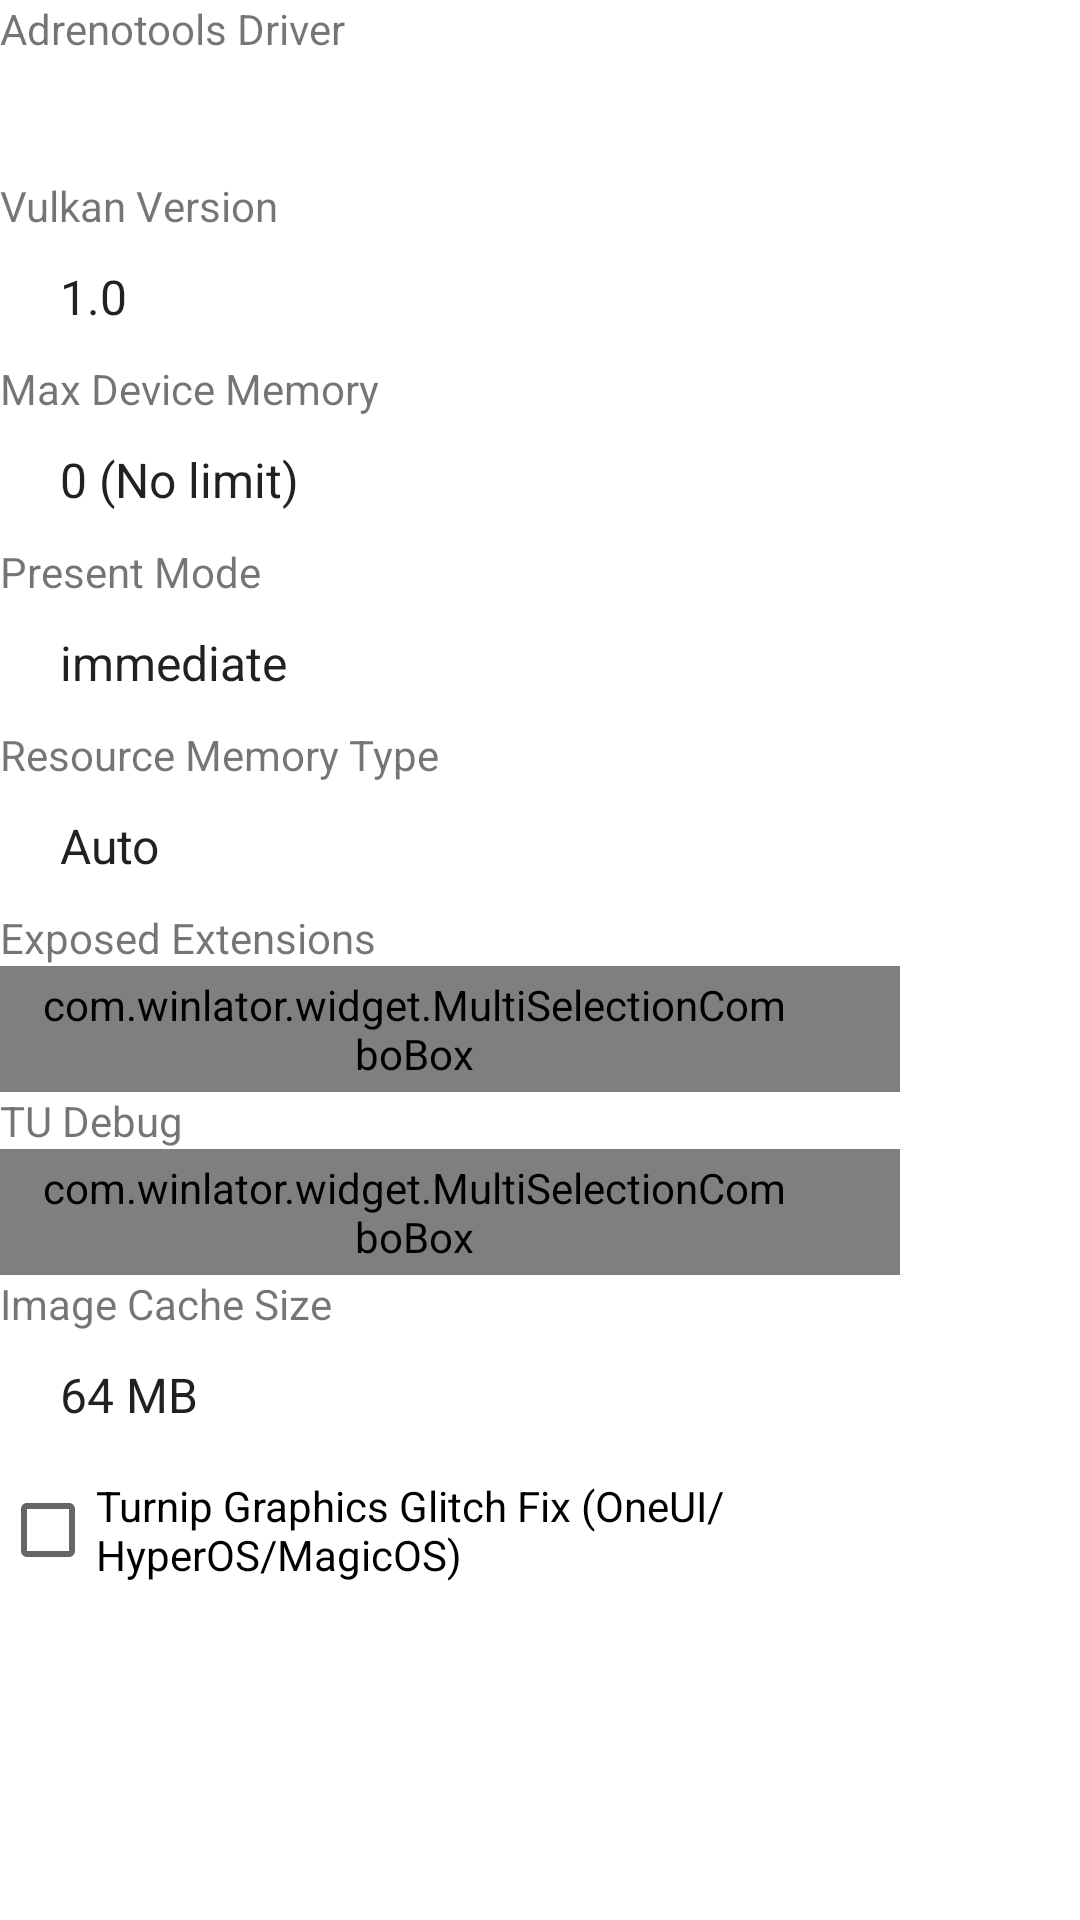

The Android layout XML behind this screen, and the referenced resources:
<!-- AndroidManifest.xml: fallback theme Theme.MaterialComponents.DayNight.NoActionBar -->
<!-- res/layout/vortek_config_dialog.xml -->
<?xml version="1.0" encoding="utf-8"?>
<ScrollView xmlns:android="http://schemas.android.com/apk/res/android"
    android:layout_width="wrap_content"
    android:layout_height="wrap_content">

    <LinearLayout
        android:layout_width="300dp"
        android:layout_height="wrap_content"
        android:orientation="vertical">

        <TextView
            android:layout_width="wrap_content"
            android:layout_height="wrap_content"
            android:text="@string/adrenotools_driver" />

        <LinearLayout
            android:layout_width="match_parent"
            android:layout_height="wrap_content"
            android:orientation="horizontal"
            android:gravity="center_vertical">

            <Spinner
                style="@style/ComboBox"
                android:id="@+id/SAdrenotoolsDriver"
                android:layout_width="0dp"
                android:layout_height="wrap_content"
                android:layout_weight="1" />

            <LinearLayout
                style="@style/Toolbox"
                android:id="@+id/AdrenotoolsDriverToolbox">

                <ImageButton
                    style="@style/ListMenuButton"
                    android:src="@drawable/icon_install"
                    android:tag="install" />

                <ImageButton
                    style="@style/ListMenuButton"
                    android:layout_marginRight="0dp"
                    android:src="@drawable/icon_remove"
                    android:tag="remove" />
            </LinearLayout>
        </LinearLayout>

        <TextView
            android:layout_width="wrap_content"
            android:layout_height="wrap_content"
            android:text="@string/vulkan_version" />

        <Spinner
            style="@style/ComboBox"
            android:layout_width="match_parent"
            android:id="@+id/SVkMaxVersion"
            android:entries="@array/vk_version_entries" />

        <TextView
            android:layout_width="wrap_content"
            android:layout_height="wrap_content"
            android:text="@string/max_device_memory" />

        <Spinner
            style="@style/ComboBox"
            android:layout_width="match_parent"
            android:id="@+id/SMaxDeviceMemory"
            android:entries="@array/max_device_memory_entries" />

        <TextView
            android:layout_width="wrap_content"
            android:layout_height="wrap_content"
            android:text="@string/present_mode" />

        <Spinner
            style="@style/ComboBox"
            android:id="@+id/SPresentMode"
            android:layout_width="match_parent"
            android:entries="@array/present_mode_entries" />

        <TextView
            android:layout_width="wrap_content"
            android:layout_height="wrap_content"
            android:text="@string/resource_memory_type" />

        <Spinner
            style="@style/ComboBox"
            android:layout_width="match_parent"
            android:id="@+id/SResourceMemoryType"
            android:entries="@array/resource_memory_type_entries" />

        <TextView
            android:layout_width="wrap_content"
            android:layout_height="wrap_content"
            android:text="@string/exposed_extensions" />

        <com.winlator.widget.MultiSelectionComboBox
            style="@style/ComboBox"
            android:layout_width="match_parent"
            android:id="@+id/MSCBExposedExtensions" />

        <TextView
            android:layout_width="wrap_content"
            android:layout_height="wrap_content"
            android:text="@string/tu_debug" />

        <com.winlator.widget.MultiSelectionComboBox
            style="@style/ComboBox"
            android:layout_width="match_parent"
            android:id="@+id/MSCBTuDebug" />

        <TextView
            android:layout_width="wrap_content"
            android:layout_height="wrap_content"
            android:text="@string/image_cache_size" />

        <Spinner
            style="@style/ComboBox"
            android:layout_width="match_parent"
            android:id="@+id/SImageCacheSize"
            android:entries="@array/image_cache_size_entries" />

        <CheckBox
            android:id="@+id/CBTurnipGlitchFix"
            android:layout_width="wrap_content"
            android:layout_height="wrap_content"
            android:text="@string/turnip_graphics_glitch_fix" />
    </LinearLayout>
</ScrollView>
<!-- resources referenced by this layout -->
<resources>
  <string-array name="image_cache_size_entries">
          <item>64 MB</item>
          <item>128 MB</item>
          <item>256 MB</item>
          <item>512 MB</item>
          <item>1024 MB</item>
      </string-array>
  <string-array name="max_device_memory_entries">
          <item>@string/zero_no_limit</item>
          <item>512 MB</item>
          <item>1 GB</item>
          <item>2 GB</item>
          <item>4 GB</item>
          <item>6 GB</item>
          <item>8 GB</item>
          <item>12 GB</item>
      </string-array>
  <string-array name="present_mode_entries">
          <item>immediate</item>
          <item>mailbox</item>
          <item>fifo</item>
          <item>fifo_relaxed</item>
      </string-array>
  <string-array name="resource_memory_type_entries">
          <item>@string/auto</item>
          <item>Opaque FD</item>
          <item>DMA Buffer</item>
          <item>Native Hardware Buffer</item>
      </string-array>
  <string-array name="vk_version_entries">
          <item>1.0</item>
          <item>1.1</item>
          <item>1.2</item>
          <item>1.3</item>
      </string-array>
  <string name="adrenotools_driver">Adrenotools Driver</string>
  <string name="exposed_extensions">Exposed Extensions</string>
  <string name="image_cache_size">Image Cache Size</string>
  <string name="max_device_memory">Max Device Memory</string>
  <string name="present_mode">Present Mode</string>
  <string name="resource_memory_type">Resource Memory Type</string>
  <string name="tu_debug">TU Debug</string>
  <string name="turnip_graphics_glitch_fix">Turnip Graphics Glitch Fix (OneUI/HyperOS/MagicOS)</string>
  <string name="vulkan_version">Vulkan Version</string>
  <style name="ListMenuButton" parent="BaseImageButton">
          <item name="android:layout_width">34dp</item>
          <item name="android:layout_height">34dp</item>
          <item name="android:tint">?attr/colorPrimaryVariant</item>
          <item name="android:layout_marginLeft">2dp</item>
          <item name="android:layout_marginRight">2dp</item>
      </style>
  <style name="Toolbox">
          <item name="android:layout_width">wrap_content</item>
          <item name="android:layout_height">40dp</item>
          <item name="android:orientation">horizontal</item>
          <item name="android:gravity">center_vertical</item>
          <item name="android:background">?attr/toolboxBackground</item>
          <item name="android:paddingTop">2dp</item>
          <item name="android:paddingBottom">2dp</item>
          <item name="android:paddingLeft">8dp</item>
          <item name="android:paddingRight">8dp</item>
      </style>
  <string name="zero_no_limit">0 (No limit)</string>
  <string name="auto">Auto</string>
  <style name="BaseImageButton">
          <item name="android:layout_width">42dp</item>
          <item name="android:layout_height">42dp</item>
          <item name="android:focusable">true</item>
          <item name="android:clickable">true</item>
          <item name="android:gravity">center</item>
          <item name="android:scaleType">centerInside</item>
          <item name="android:background">?selectableItemBackgroundBorderless</item>
          <item name="android:padding">4dp</item>
      </style>
</resources>
